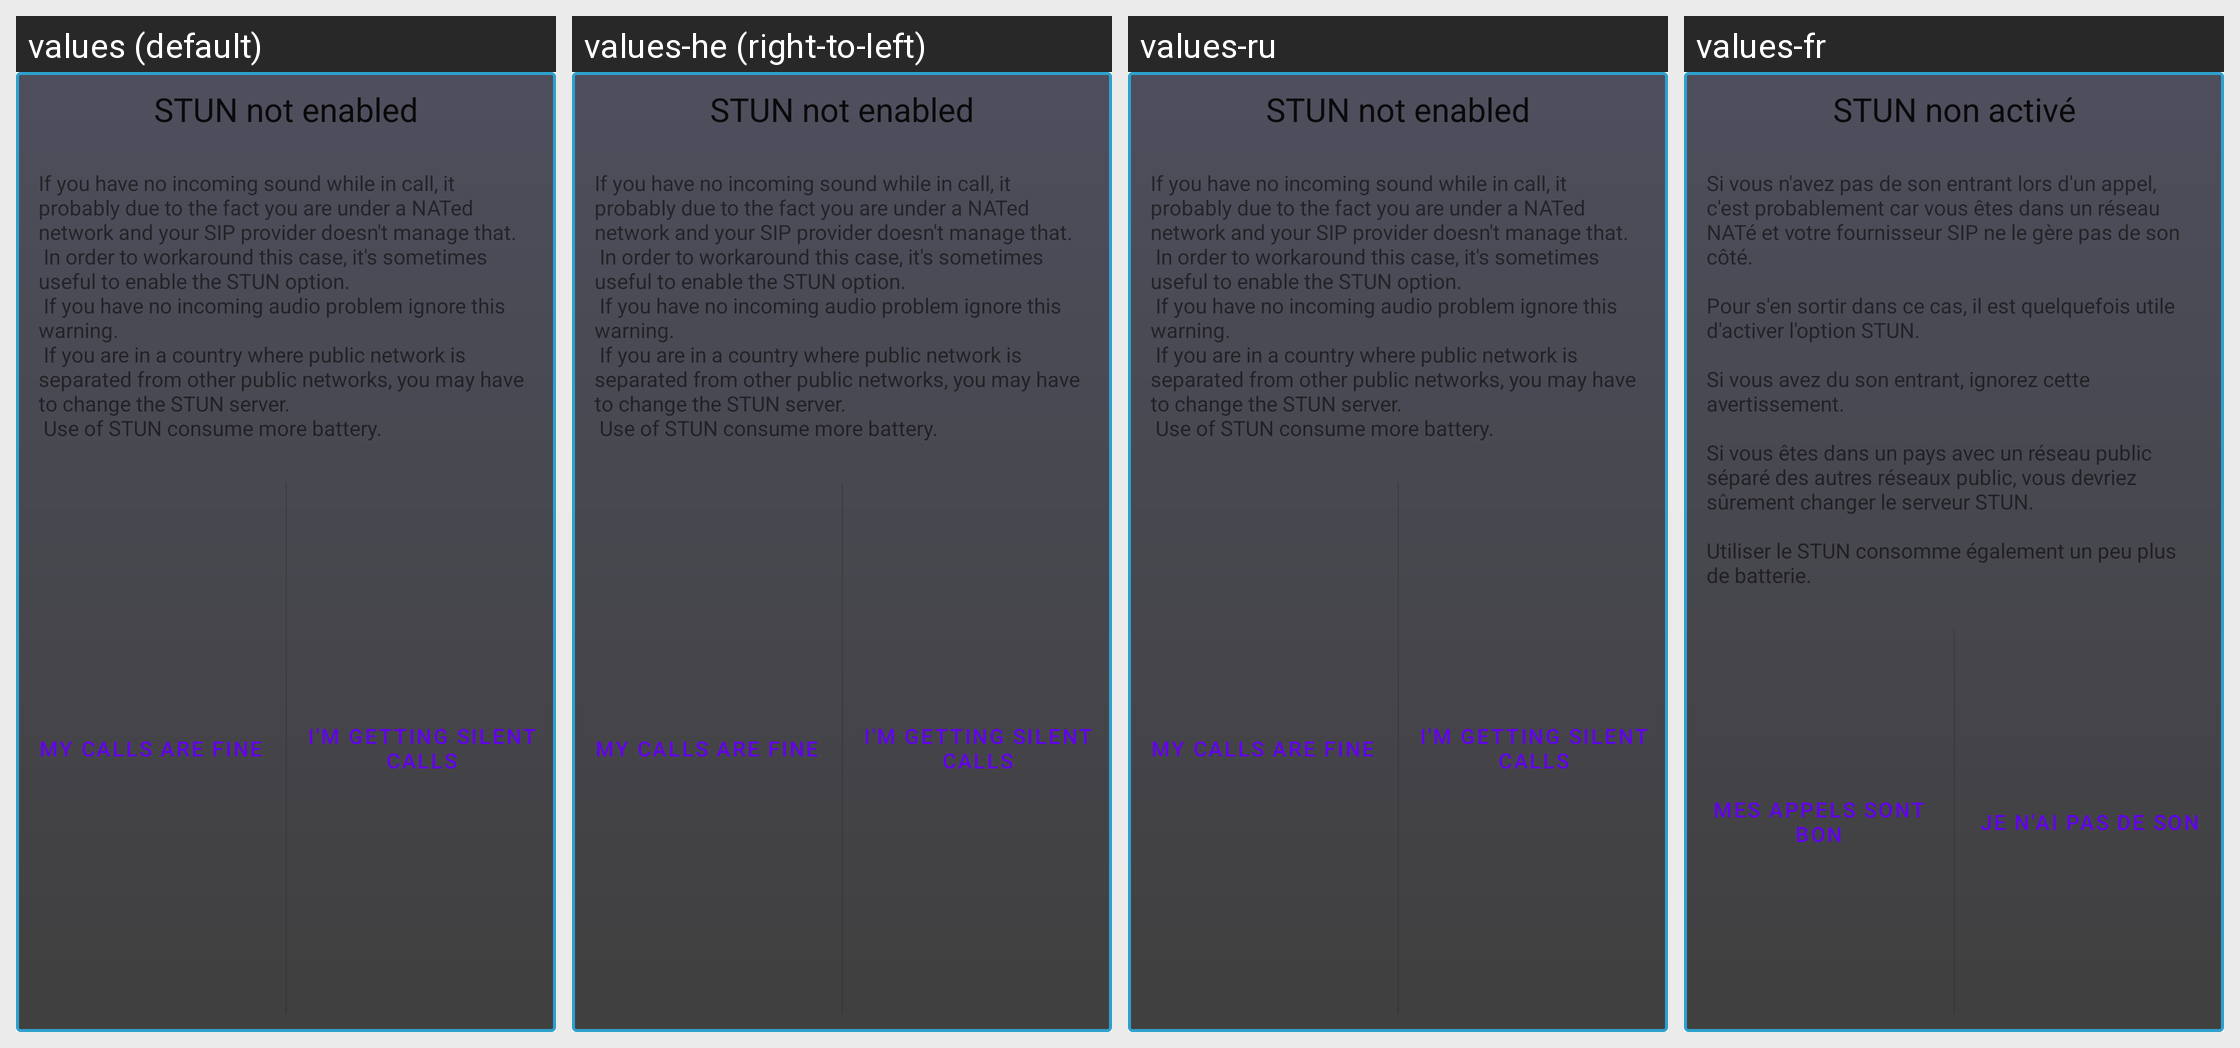

Strings drawn on this Android screen and how each of the app's shown locales translates them:
Android screen res/layout/warning_no_stun.xml rendered under 4 locales, left to right: values (default), values-he (right-to-left), values-ru, values-fr. Device: Nexus 5 (rendered at 1080×1920; each locale shown at half size, 540×960, under a caption strip naming it); theme Theme.MaterialComponents.DayNight.NoActionBar.
Other locales in the repository, not shown: values-af, values-ar, values-bg, values-cs, values-da, values-de, values-es, values-es-rES, values-gl, values-hu, values-it, values-ja, values-ko, values-nl, values-pl, values-pt, values-pt-rBR, values-ro, values-sl, values-sv, values-tr, values-uk, values-zh-rCN, values-zh-rTW.
Strings drawn on this screen, with the default value and each locale's value (text and hints the layout hard-codes, and strings that could not be matched under every locale, appear in the picture but are not listed):

warn_no_stun
  values: STUN not enabled
  values-he: STUN not enabled  [not translated; the default value is used]
  values-ru: STUN not enabled  [not translated; the default value is used]
  values-fr: STUN non activé

warn_no_stun_description
  values: If you have no incoming sound while in call, it probably due to the fact you are under a NATed network and your SIP provider doesn't manage that.
       In order to workaround this case, it's sometimes useful to enable the STUN option.
       If you have no incoming audio problem ignore this warning.
       If you are in a country where public network is separated from other public networks, you may have to change …[clipped]
  values-he: If you have no incoming sound while in call, it probably due to the fact you are under a NATed network and your SIP provider doesn't manage that.
       In order to workaround this case, it's sometimes useful to enable the STUN option.
       If you have no incoming audio problem ignore this warning.
       If you are in a country where public network is separated from other public networks, you may have to change …[clipped]  [not translated; the default value is used]
  values-ru: If you have no incoming sound while in call, it probably due to the fact you are under a NATed network and your SIP provider doesn't manage that.
       In order to workaround this case, it's sometimes useful to enable the STUN option.
       If you have no incoming audio problem ignore this warning.
       If you are in a country where public network is separated from other public networks, you may have to change …[clipped]  [not translated; the default value is used]
  values-fr: Si vous n'avez pas de son entrant lors d'un appel, c'est probablement car vous êtes dans un réseau NATé et votre fournisseur SIP ne le gère pas de son côté.
      
      Pour s'en sortir dans ce cas, il est quelquefois utile d'activer l'option STUN.
      
      Si vous avez du son entrant, ignorez cette avertissement.
      
      Si vous êtes dans un pays avec un réseau public séparé des autres réseaux public, vous devriez …[clipped]

warn_no_stun_ignore
  values: My calls are fine
  values-he: My calls are fine  [not translated; the default value is used]
  values-ru: My calls are fine  [not translated; the default value is used]
  values-fr: Mes appels sont bon

warn_no_stun_enable
  values: I'm getting silent calls
  values-he: I'm getting silent calls  [not translated; the default value is used]
  values-ru: I'm getting silent calls  [not translated; the default value is used]
  values-fr: Je n'ai pas de son
